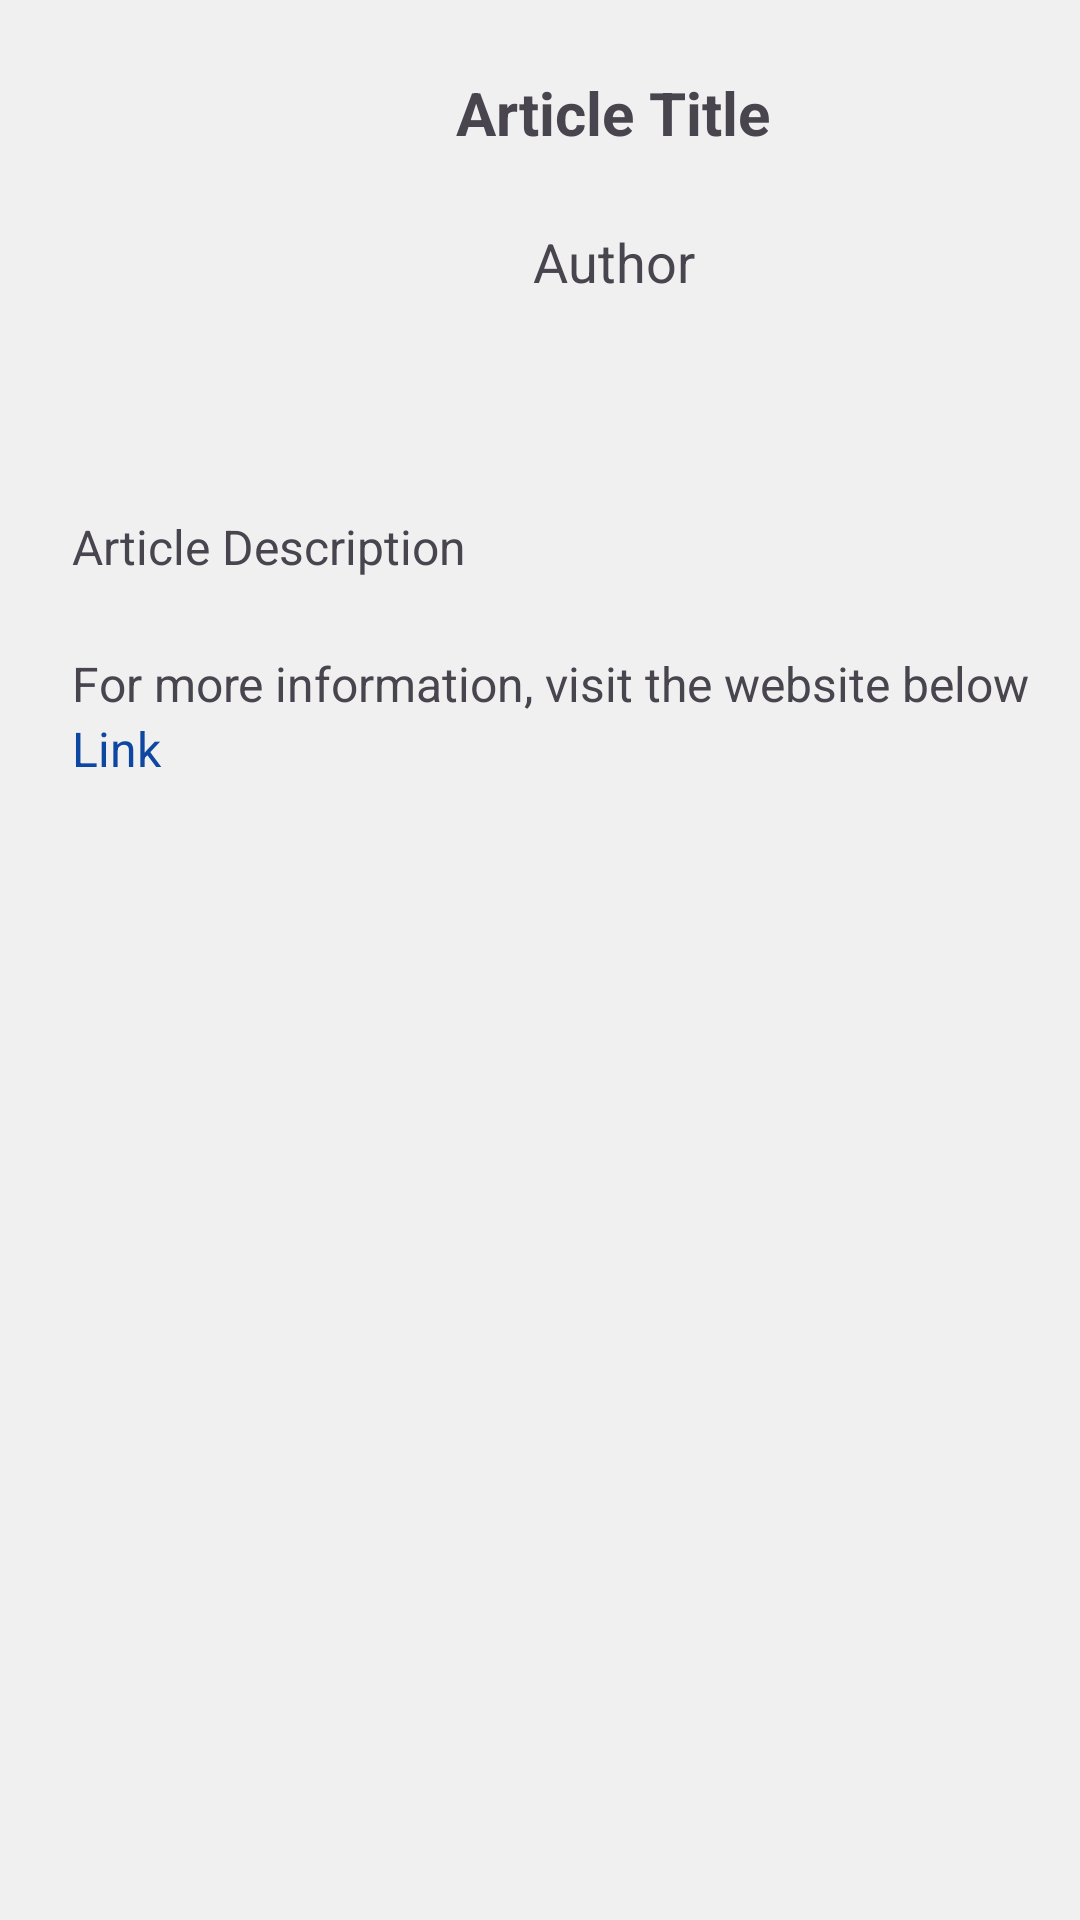

Reconstruct the res/layout file that produces this screen, plus the resources it refers to.
<!-- AndroidManifest.xml: application theme Theme.MADApp -->
<!-- res/layout/fragment_article_details.xml -->
<?xml version="1.0" encoding="utf-8"?>
<androidx.core.widget.NestedScrollView xmlns:android="http://schemas.android.com/apk/res/android"
    xmlns:app="http://schemas.android.com/apk/res-auto"
    xmlns:tools="http://schemas.android.com/tools"
    android:layout_width="match_parent"
    android:layout_height="match_parent"
    android:background="#F0F0F0"
    tools:context=".ArticleDetailsFragment">

    <ScrollView
        android:layout_width="409dp"
        android:layout_height="721dp"
        tools:layout_editor_absoluteX="0dp"
        tools:layout_editor_absoluteY="0dp">

        <LinearLayout
            android:layout_width="match_parent"
            android:layout_height="wrap_content"
            android:orientation="vertical" >

            <TextView
                android:id="@+id/TVArticleTitle"
                android:layout_width="match_parent"
                android:layout_height="wrap_content"
                android:text="Article Title"
                android:textSize="20sp"
                android:textStyle="bold"
                android:gravity="center"
                android:padding="24dp"/>

            <TextView
                android:id="@+id/TVArticleAuthor"
                android:layout_width="match_parent"
                android:layout_height="wrap_content"
                android:text="Author"
                android:textSize="18sp"
                android:gravity="center"
                android:paddingBottom="24dp"/>


            <ImageView
                android:id="@+id/IVArticleDescImage"
                android:layout_width="match_parent"
                android:layout_height="wrap_content"
                android:layout_gravity="center"
                android:paddingBottom="24dp"
                tools:layout_editor_absoluteY="40dp"
                tools:srcCompat="@tools:sample/avatars" />

            <TextView
                android:id="@+id/TVArticleDesc"
                android:layout_width="match_parent"
                android:layout_height="wrap_content"
                android:padding="24dp"
                android:lineSpacingExtra="5sp"
                android:text="Article Description"
                android:textSize="16sp"/>

            <TextView
                android:id="@+id/TVMoreInfo"
                android:layout_width="match_parent"
                android:layout_height="wrap_content"
                android:paddingLeft="24dp"
                android:paddingRight="24dp"
                android:text="For more information, visit the website below"
                android:textSize="16sp"/>

            <TextView
                android:id="@+id/TVArticleWebLink"
                android:layout_width="match_parent"
                android:layout_height="wrap_content"
                android:paddingBottom="48dp"
                android:paddingLeft="24dp"
                android:paddingRight="24dp"
                android:text="@string/link"
                android:textColor="@color/blue_900"
                android:textSize="16sp"/>

        </LinearLayout>


    </ScrollView>
</androidx.core.widget.NestedScrollView>
<!-- resources referenced by this layout -->
<resources>
  <color name="blue_900">#0D47A1</color>
  <string name="link">Link</string>
  <style name="Theme.MADApp" parent="Base.Theme.MADApp" />
  <style name="Base.Theme.MADApp" parent="Theme.Material3.DayNight.NoActionBar">
          
          
  
          
          <item name="colorPrimary">@color/blue</item>
          <item name="colorPrimaryVariant">@color/blue_700</item>
          <item name="colorOnPrimary">@color/white</item>
          
          <item name="colorSecondary">@color/teal_200</item>
          <item name="colorSecondaryVariant">@color/teal_700</item>
          <item name="colorOnSecondary">@color/black</item>
          
          <item name="android:statusBarColor" tools:targetApi="l">?attr/colorPrimaryVariant
          </item>
  
      </style>
  <color name="blue">#65AEDD</color>
  <color name="blue_700">#1976D2</color>
  <color name="white">#FFFFFFFF</color>
  <color name="teal_200">#80CBC4</color>
  <color name="teal_700">#00897B</color>
  <color name="black">#FF000000</color>
</resources>
